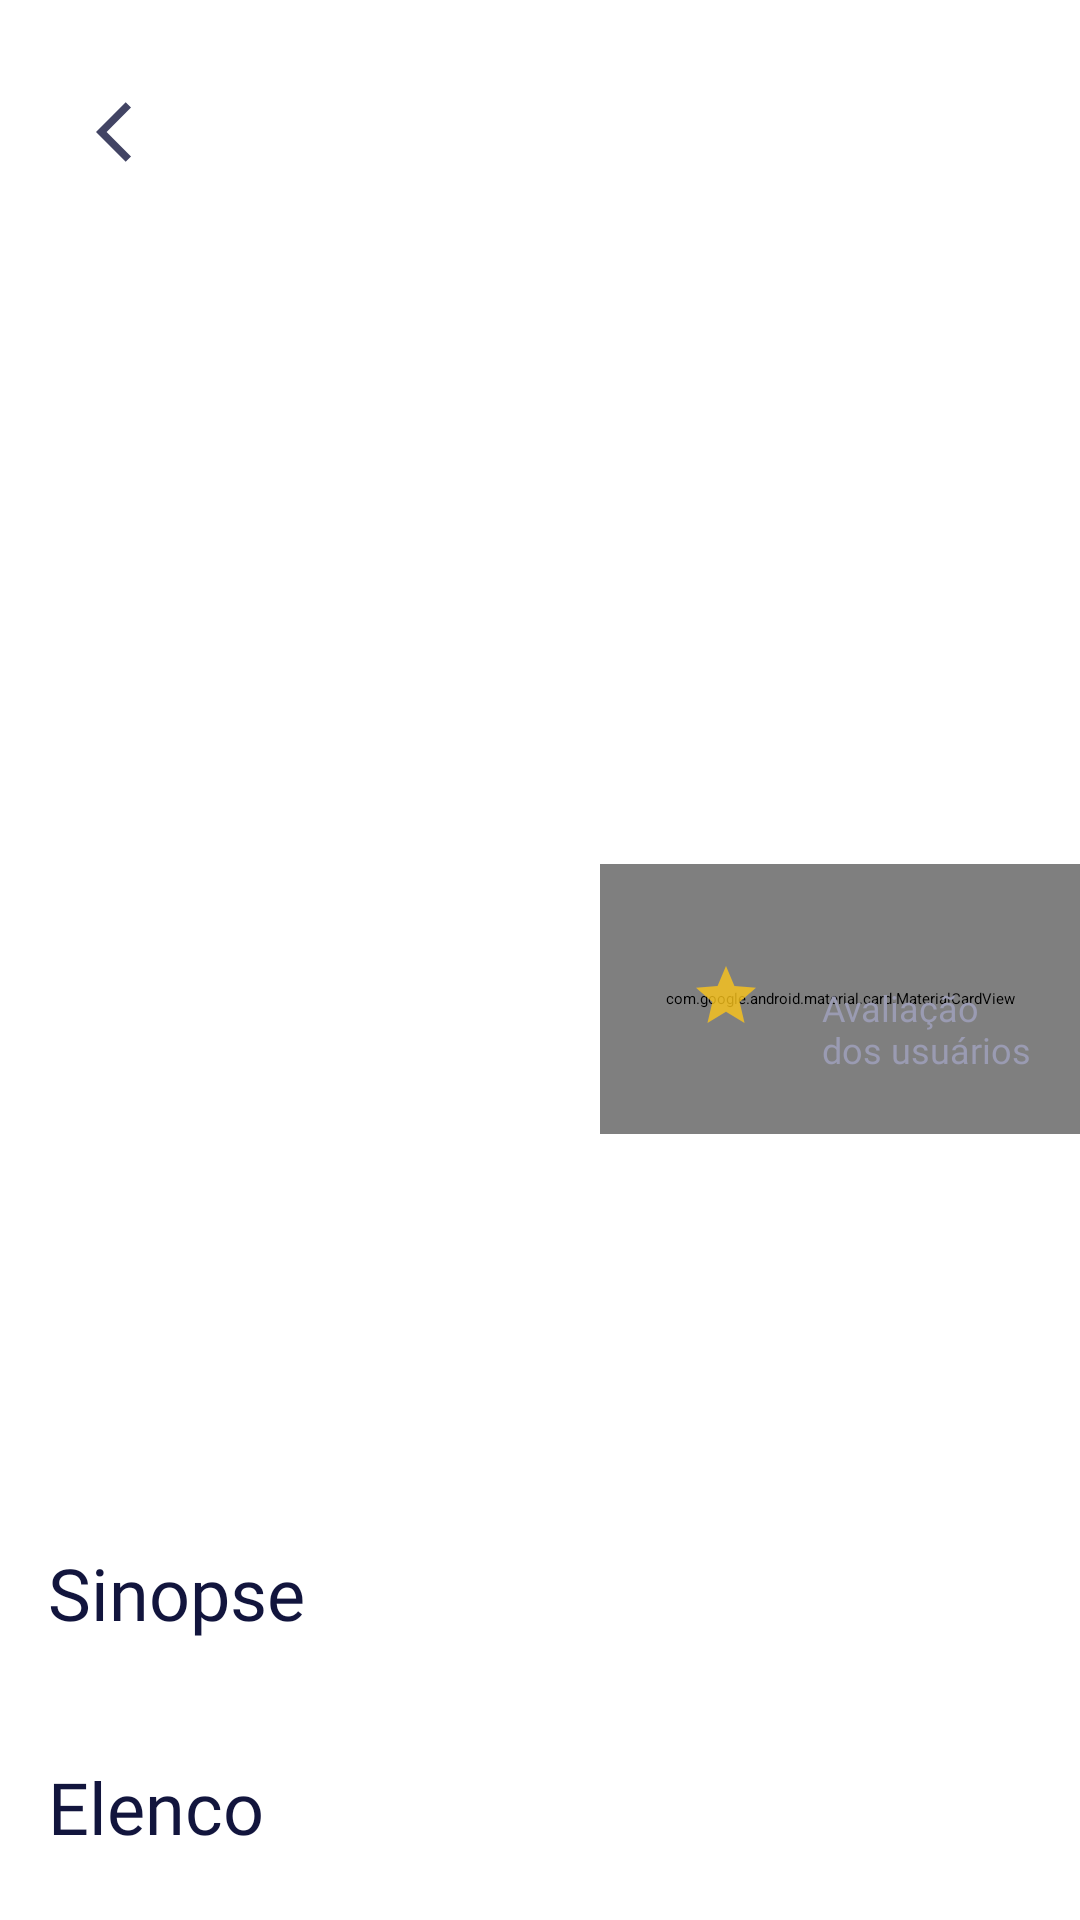

Here is an Android app screen rendered from its layout file. Give the layout XML and the strings, colors and styles it references.
<!-- AndroidManifest.xml: application theme Theme.ProjetoIntegrador -->
<!-- res/layout/activity_movies_details.xml -->
<?xml version="1.0" encoding="utf-8"?>
<ScrollView xmlns:android="http://schemas.android.com/apk/res/android"
    xmlns:app="http://schemas.android.com/apk/res-auto"
    xmlns:tools="http://schemas.android.com/tools"
    android:layout_width="match_parent"
    android:layout_height="match_parent"
    tools:context=".presentation.MoviesDetailsActivity"
    android:fillViewport="true">

    <androidx.constraintlayout.widget.ConstraintLayout
        android:layout_width="match_parent"
        android:layout_height="match_parent">

        <com.google.android.material.imageview.ShapeableImageView
            android:id="@+id/imgMovieBanner"
            android:layout_width="match_parent"
            android:layout_height="350dp"
            android:layout_gravity=""
            android:contentDescription="Movie Image"
            android:scaleType="centerCrop"
            app:layout_constraintStart_toStartOf="parent"
            app:layout_constraintTop_toTopOf="parent"
            app:shapeAppearance="?attr/shapeAppearanceMediumComponent"
            app:shapeAppearanceOverlay="@style/ShapeAppearanceOverlay.App.Card.Media" />

        <ToggleButton
            android:id="@+id/btnFavorite"
            android:layout_width="32dp"
            android:layout_height="32dp"
            android:layout_marginEnd="32dp"
            android:background="@drawable/ic_favorite"
            android:checked="false"
            android:text=""
            android:textOff=""
            android:textOn=""
            android:visibility="visible"
            app:layout_constraintBottom_toBottomOf="@+id/txtTitle"
            app:layout_constraintEnd_toEndOf="parent"
            app:layout_constraintTop_toTopOf="@+id/txtTitle"
            app:layout_constraintVertical_bias="0.545" />

        <TextView
            android:id="@+id/txtTitle"
            style="@style/DetailedMovieTitle"
            android:layout_width="280dp"
            android:layout_height="wrap_content"
            android:layout_marginStart="16dp"
            android:layout_marginTop="52dp"
            app:layout_constraintEnd_toStartOf="@+id/btnFavorite"
            app:layout_constraintHorizontal_bias="0.0"
            app:layout_constraintStart_toStartOf="parent"
            app:layout_constraintTop_toBottomOf="@+id/imgMovieBanner"
            tools:text="Ford vs Ferrari" />

        <TextView
            android:id="@+id/txtMovieYear"
            style="@style/InfoMovieDetailsText"
            android:layout_width="wrap_content"
            android:layout_height="wrap_content"
            android:layout_marginTop="16dp"
            app:layout_constraintStart_toStartOf="@+id/txtTitle"
            app:layout_constraintTop_toBottomOf="@+id/txtTitle"
            tools:text="2020" />

        <TextView
            android:id="@+id/txtPage"
            style="@style/InfoMovieDetailsText"
            android:layout_width="wrap_content"
            android:layout_height="wrap_content"
            android:layout_marginStart="24dp"
            app:layout_constraintStart_toEndOf="@+id/txtMovieYear"
            app:layout_constraintTop_toTopOf="@+id/txtMovieYear"
            tools:text="PG-L" />

        <TextView
            android:id="@+id/txtMovieLength"
            style="@style/InfoMovieDetailsText"
            android:layout_width="wrap_content"
            android:layout_height="wrap_content"
            android:layout_marginStart="24dp"
            app:layout_constraintStart_toEndOf="@+id/txtPage"
            app:layout_constraintTop_toTopOf="@+id/txtPage"
            tools:text="2h55min" />

        <androidx.recyclerview.widget.RecyclerView
            android:id="@+id/rcvMovieGenres"
            android:layout_width="320dp"
            android:layout_height="wrap_content"
            android:layout_marginTop="16dp"
            android:orientation="horizontal"
            app:layoutManager="androidx.recyclerview.widget.LinearLayoutManager"
            app:layout_constraintStart_toStartOf="@+id/txtMovieYear"
            app:layout_constraintTop_toBottomOf="@+id/txtMovieYear"
            tools:ignore="MissingConstraints"
            tools:listitem="@layout/activity_movies_type" />

        <ImageButton
            android:id="@+id/btnReturn"
            android:layout_width="wrap_content"
            android:layout_height="wrap_content"
            android:layout_marginStart="32dp"
            android:layout_marginTop="32dp"
            android:backgroundTint="@android:color/transparent"
            android:contentDescription="@string/return_home"
            android:src="@drawable/ic_arrow"
            app:layout_constraintStart_toStartOf="parent"
            app:layout_constraintTop_toTopOf="parent" />

        <FrameLayout
            android:id="@+id/frameLayout"
            android:layout_width="160dp"
            android:layout_height="120dp"
            app:layout_constraintBottom_toTopOf="@+id/btnFavorite"
            app:layout_constraintEnd_toEndOf="parent">

            <com.google.android.material.card.MaterialCardView
                style="@style/LabelRatingCardView"
                android:layout_width="match_parent"
                android:layout_height="90dp"
                app:cardElevation="16dp" />

        </FrameLayout>

        <TextView
            android:id="@+id/txtUsersRating"
            style="@style/SmallRatingText"
            android:layout_width="70dp"
            android:layout_height="wrap_content"
            android:layout_marginEnd="16dp"
            android:layout_marginBottom="50dp"
            android:text="@string/users_review_txt"
            app:layout_constraintBottom_toTopOf="@+id/btnFavorite"
            app:layout_constraintEnd_toEndOf="parent" />

        <TextView
            android:id="@+id/txtMovieRating"
            style="@style/PercentText"
            android:layout_width="wrap_content"
            android:layout_height="wrap_content"
            app:layout_constraintBottom_toTopOf="@+id/txtUsersRating"
            app:layout_constraintStart_toStartOf="@+id/txtUsersRating"
            tools:text="81%" />

        <ImageView
            android:id="@+id/imgLabelStar"
            android:layout_width="24dp"
            android:layout_height="24dp"
            android:layout_marginEnd="20dp"
            android:contentDescription="@string/movie_rate"
            android:src="@drawable/ic_star"
            app:layout_constraintBottom_toBottomOf="@+id/txtUsersRating"
            app:layout_constraintEnd_toStartOf="@+id/txtUsersRating"
            app:layout_constraintTop_toTopOf="@+id/txtMovieRating" />

        <androidx.recyclerview.widget.RecyclerView
            android:id="@+id/rcvMovieCast"
            android:layout_width="wrap_content"
            android:layout_height="200dp"
            android:layout_marginTop="16dp"
            android:orientation="horizontal"
            app:layoutManager="androidx.recyclerview.widget.LinearLayoutManager"
            app:layout_constraintBottom_toBottomOf="parent"
            app:layout_constraintStart_toStartOf="parent"
            app:layout_constraintTop_toBottomOf="@+id/txtCast"
            app:layout_constraintVertical_bias="0.0"
            tools:listitem="@layout/activity_cast" />

        <TextView
            android:id="@+id/txtSinopsysTitle"
            style="@style/TitlesInDetailedMovie"
            android:layout_width="wrap_content"
            android:layout_height="wrap_content"
            android:layout_marginTop="16dp"
            android:text="@string/synopsis"
            app:layout_constraintEnd_toEndOf="parent"
            app:layout_constraintHorizontal_bias="0.0"
            app:layout_constraintStart_toStartOf="@+id/txtMovieYear"
            app:layout_constraintTop_toBottomOf="@id/rcvMovieGenres"
            tools:ignore="NotSibling" />

        <TextView
            android:id="@+id/txtSinopsys"
            android:layout_width="320dp"
            android:layout_height="wrap_content"
            android:layout_marginTop="16dp"
            android:layout_marginEnd="32dp"
            app:layout_constraintEnd_toEndOf="parent"
            app:layout_constraintHorizontal_bias="0.0"
            app:layout_constraintStart_toStartOf="@+id/txtSinopsysTitle"
            app:layout_constraintTop_toBottomOf="@+id/txtSinopsysTitle" />

        <TextView
            android:id="@+id/txtCast"
            style="@style/TitlesInDetailedMovie"
            android:layout_width="wrap_content"
            android:layout_height="wrap_content"
            android:layout_marginTop="16dp"
            android:text="@string/cast"
            app:layout_constraintStart_toStartOf="@+id/txtSinopsys"
            app:layout_constraintTop_toBottomOf="@+id/txtSinopsys" />

    </androidx.constraintlayout.widget.ConstraintLayout>

</ScrollView>
<!-- res/layout/activity_movies_type.xml (included above) -->
<?xml version="1.0" encoding="utf-8"?>
<androidx.constraintlayout.widget.ConstraintLayout xmlns:android="http://schemas.android.com/apk/res/android"
    xmlns:app="http://schemas.android.com/apk/res-auto"
    android:layout_width="wrap_content"
    android:layout_height="wrap_content"
    android:layout_marginBottom="8dp">

    <com.google.android.material.chip.Chip
        android:id="@+id/cpGenres"
        style="@style/ChipColors"
        android:layout_width="wrap_content"
        android:layout_height="48dp"
        android:layout_marginHorizontal="16dp"
        android:fontFamily="@font/nunito_sans_regular"
        android:text="Genres"
        android:textSize="16sp"
        app:checkedIconEnabled="false"
        app:layout_constraintEnd_toEndOf="parent"
        app:layout_constraintLeft_toLeftOf="parent"
        app:layout_constraintTop_toTopOf="parent" />

</androidx.constraintlayout.widget.ConstraintLayout>
<!-- res/layout/activity_cast.xml (included above) -->
<?xml version="1.0" encoding="utf-8"?>
<androidx.constraintlayout.widget.ConstraintLayout xmlns:android="http://schemas.android.com/apk/res/android"
    xmlns:app="http://schemas.android.com/apk/res-auto"
    xmlns:tools="http://schemas.android.com/tools"
    android:layout_width="wrap_content"
    android:layout_height="match_parent">

    <de.hdodenhof.circleimageview.CircleImageView
        android:id="@+id/imgPerson"
        android:layout_width="80dp"
        android:layout_height="80dp"
        android:layout_marginStart="16dp"
        app:civ_border_color="@color/white"
        app:civ_border_width="3dp"
        android:layout_marginHorizontal="16dp"
        app:layout_constraintStart_toStartOf="parent"
        app:layout_constraintTop_toTopOf="parent" />

    <TextView
        android:id="@+id/txtName"
        style="@style/cast"
        android:layout_width="80dp"
        android:layout_height="wrap_content"
        android:layout_marginTop="12dp"
        android:textColor="#12153D"
        app:layout_constraintStart_toStartOf="@+id/imgPerson"
        app:layout_constraintTop_toBottomOf="@+id/imgPerson"
        tools:text="Actor Name" />

    <TextView
        android:id="@+id/txtRole"
        style="@style/cast"
        android:layout_width="80dp"
        android:layout_height="wrap_content"
        android:layout_marginTop="8dp"
        android:textColor="#9A9BB2"
        app:layout_constraintEnd_toEndOf="@+id/txtName"
        app:layout_constraintHorizontal_bias="0.0"
        app:layout_constraintStart_toStartOf="@+id/txtName"
        app:layout_constraintTop_toBottomOf="@+id/txtName"
        tools:text="Role" />

</androidx.constraintlayout.widget.ConstraintLayout>
<!-- resources referenced by this layout -->
<resources>
  <color name="white">#FFFFFFFF</color>
  <!-- drawable ic_arrow (drawable-anydpi) -->
  <vector xmlns:android="http://schemas.android.com/apk/res/android"
      android:width="24dp"
      android:height="24dp"
      android:viewportWidth="24"
      android:viewportHeight="24"
      android:tint="#12153D"
      android:alpha="0.8">
    <path
        android:fillColor="@android:color/white"
        android:pathData="M11.67,3.87L9.9,2.1 0,12l9.9,9.9 1.77,-1.77L3.54,12z"/>
  </vector>
  <!-- drawable ic_star (drawable-anydpi) -->
  <vector xmlns:android="http://schemas.android.com/apk/res/android"
      android:width="24dp"
      android:height="24dp"
      android:viewportWidth="24"
      android:viewportHeight="24"
      android:tint="#FCC419"
      android:alpha="0.8">
    <path
        android:fillColor="@android:color/white"
        android:pathData="M12,17.27L18.18,21l-1.64,-7.03L22,9.24l-7.19,-0.61L12,2 9.19,8.63 2,9.24l5.46,4.73L5.82,21z"/>
  </vector>
  <string name="cast">Elenco</string>
  <string name="movie_rate">Avaliação dos usuários</string>
  <string name="return_home">Retornar</string>
  <string name="synopsis">Sinopse</string>
  <string name="users_review_txt">Avaliação dos usuários</string>
  <style name="ChipColors" parent="Widget.MaterialComponents.Chip.Filter">
          <item name="chipBackgroundColor">@drawable/chip_color</item>
          <item name="android:textColor">@drawable/chip_color_text</item>
      </style>
  <style name="LabelRatingCardView" parent="@style/Widget.MaterialComponents.CardView">
          <item name="shapeAppearanceOverlay">@style/ShapeAppearanceOverlay.MaterialCardView.Cut</item>
      </style>
  <style name="PercentText">
          <item name="android:lineHeight" tools:targetApi="p">22dp</item>
          <item name="android:textColor">@color/blue_percent_text</item>
          <item name="android:textFontWeight" tools:targetApi="p">500</item>
          <item name="android:textSize">16sp</item>
          <item name="android:fontFamily">@font/nunito_sans_regular</item>
          <item name="android:fontStyle" tools:targetApi="o">normal</item>
          <item name="android:textAllCaps">false</item>
      </style>
  <style name="ShapeAppearanceOverlay.App.Card.Media" parent="">
          <item name="cornerSizeBottomLeft">40dp</item>
          <item name="cornerSizeBottomRight">0dp</item>
          <item name="cornerSizeTopLeft">0dp</item>
          <item name="cornerSizeTopRight">0dp</item>
      </style>
  <style name="SmallRatingText">
          <item name="android:lineHeight" tools:targetApi="p">14dp</item>
          <item name="android:textColor">@color/grey2</item>
          <item name="android:textFontWeight" tools:targetApi="p">400</item>
          <item name="android:textSize">12sp</item>
          <item name="android:fontFamily">@font/nunito_sans_regular</item>
          <item name="android:fontStyle" tools:targetApi="o">normal</item>
          <item name="android:textAllCaps">false</item>
      </style>
  <style name="cast">
          <item name="android:textSize">16sp</item>
          <item name="android:fontStyle" tools:targetApi="o">normal</item>
          <item name="android:textAllCaps">false</item>
          <item name="android:textAlignment">center</item>
      </style>
  <color name="movieTextColor">#12153D</color>
  <color name="grey">#737599</color>
  <style name="ShapeAppearanceOverlay.MaterialCardView.Cut" parent="">
          <item name="cornerFamily">rounded</item>
          <item name="cornerSizeTopRight">0dp</item>
          <item name="cornerSizeTopLeft">45dp</item>
          <item name="cornerSizeBottomRight">0dp</item>
          <item name="cornerSizeBottomLeft">45dp</item>
      </style>
  <color name="blue_percent_text">#434670</color>
  <color name="grey2">#9A9BB2</color>
</resources>
